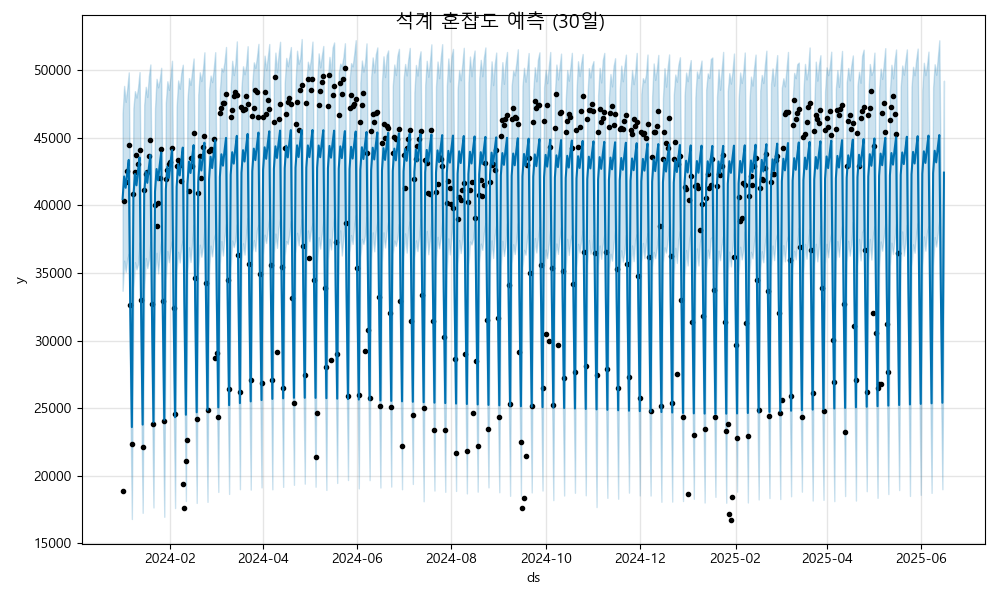

The file beside this chart, header and first rows:
ds, yhat, yhat_lower, yhat_upper
2024-01-01, 40466, 33688, 46800
2024-01-02, 42144, 35916, 48841
2024-01-03, 41307, 35081, 47659
2024-01-04, 42403, 36031, 48636
2024-01-05, 43367, 36437, 49840
2024-01-06, 31962, 25562, 38542
2024-01-07, 23608, 16807, 30013
2024-01-08, 40648, 33865, 47198
2024-01-09, 42326, 35801, 48452
2024-01-10, 41489, 35272, 47977
2024-01-11, 42585, 35647, 48697
2024-01-12, 43549, 37258, 49864
2024-01-13, 32144, 26110, 38485
2024-01-14, 23790, 17266, 30323
2024-01-15, 40830, 33722, 47444
2024-01-16, 42508, 36113, 48772
2024-01-17, 41671, 35367, 48020
2024-01-18, 42768, 35974, 49553
2024-01-19, 43731, 37325, 50427
2024-01-20, 32326, 26151, 39271
2024-01-21, 23972, 17662, 30465
2024-01-22, 41012, 34892, 47165
2024-01-23, 42690, 36496, 49363
2024-01-24, 41853, 34978, 48734
2024-01-25, 42950, 36410, 49255
2024-01-26, 43913, 37404, 50177
2024-01-27, 32509, 25676, 39445
2024-01-28, 24154, 16971, 30605
2024-01-29, 41195, 34542, 47595
2024-01-30, 42872, 36621, 49186
2024-01-31, 42035, 35800, 48548
2024-02-01, 43132, 36807, 49513
2024-02-02, 44095, 37379, 50697
2024-02-03, 32691, 26013, 38695
2024-02-04, 24336, 17619, 30704
2024-02-05, 41377, 35190, 47306
2024-02-06, 43054, 36570, 49244
2024-02-07, 42218, 35780, 48632
2024-02-08, 43314, 37007, 49795
2024-02-09, 44277, 37433, 50408
2024-02-10, 32873, 26809, 39515
2024-02-11, 24518, 18140, 30925
2024-02-12, 41559, 35081, 47804
2024-02-13, 43237, 36904, 49419
2024-02-14, 42400, 35818, 48914
2024-02-15, 43496, 37166, 49895
2024-02-16, 44459, 38553, 50868
2024-02-17, 33055, 26761, 39489
2024-02-18, 24700, 17999, 31632
2024-02-19, 41741, 35234, 48176
2024-02-20, 43419, 37094, 49848
2024-02-21, 42582, 36207, 49198
2024-02-22, 43678, 36931, 49979
2024-02-23, 44641, 38280, 51324
2024-02-24, 33237, 26768, 39391
2024-02-25, 24883, 18077, 31005
2024-02-26, 41923, 35080, 48558
2024-02-27, 43601, 37026, 49603
2024-02-28, 42764, 36233, 49122
2024-02-29, 43860, 37438, 50069
... 473 more rows
